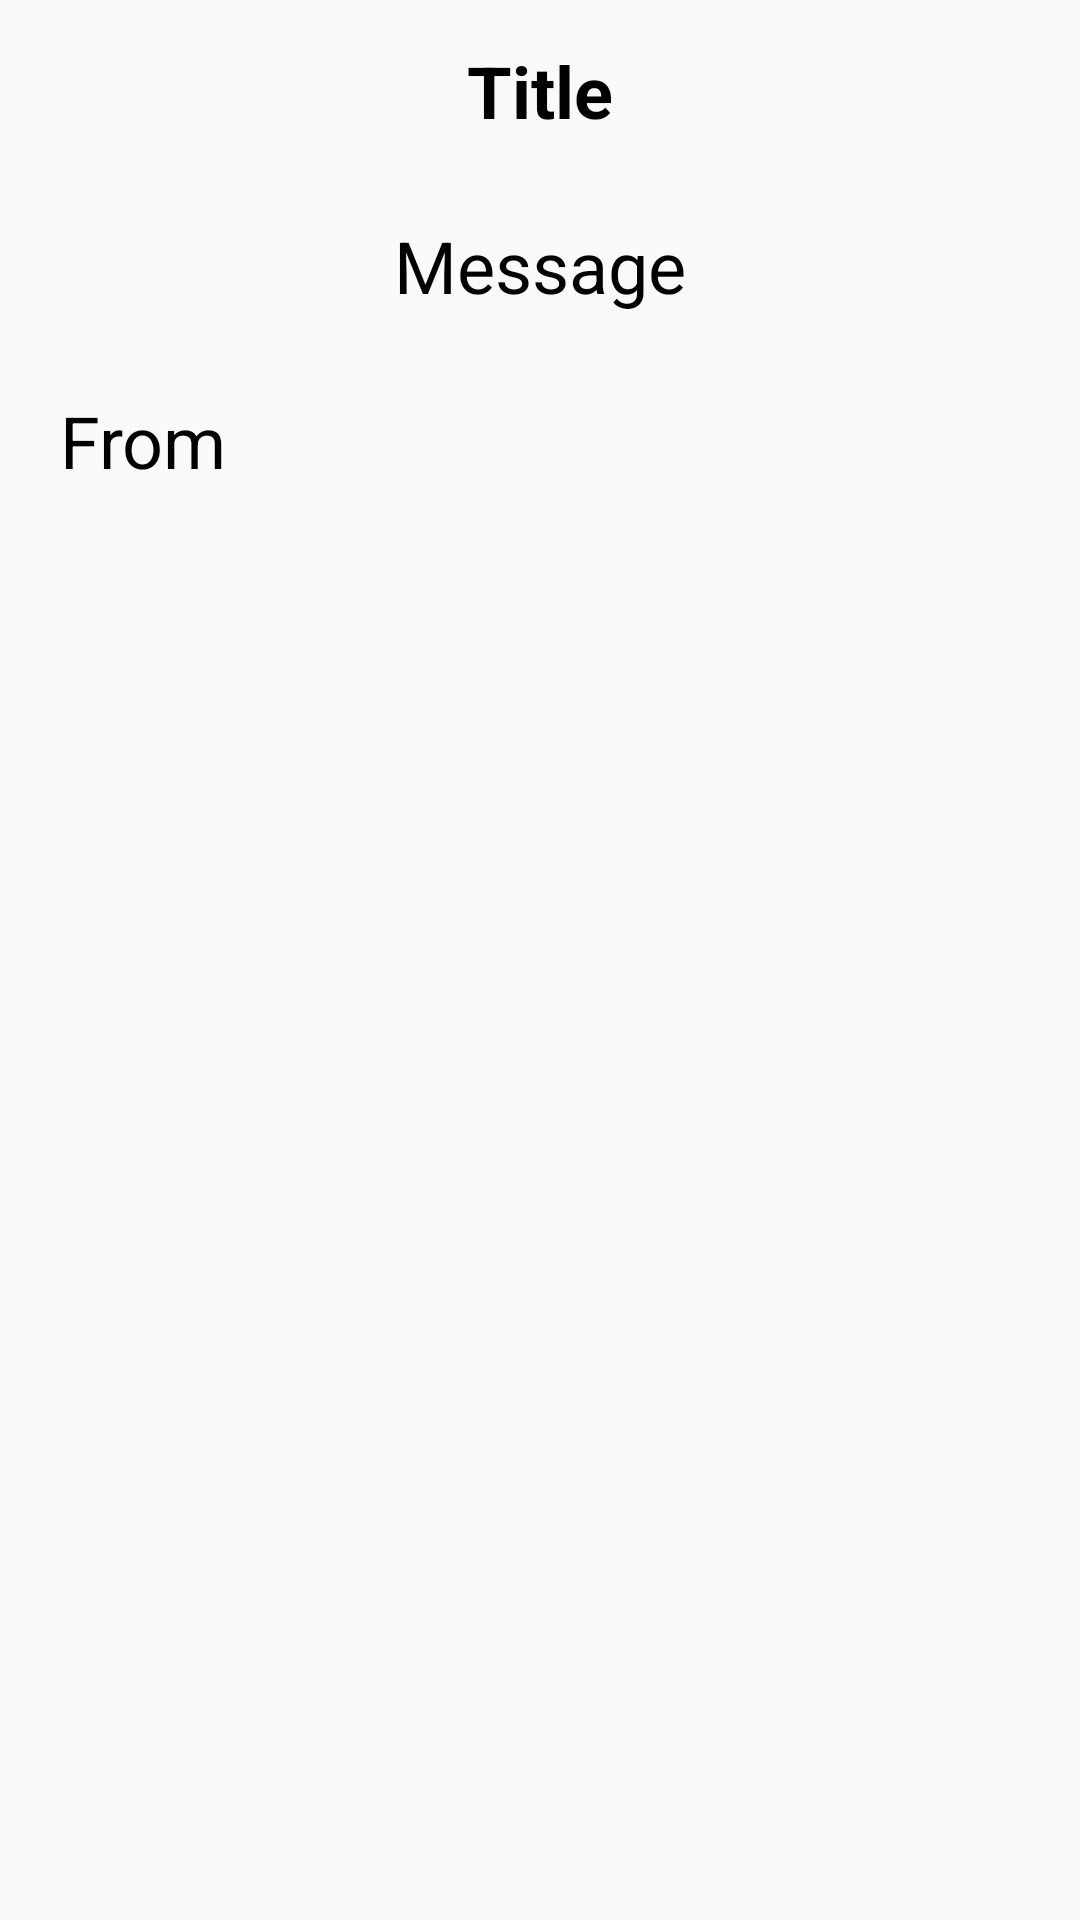

Produce the Android XML layout that renders to this screen, including the resource entries it uses.
<!-- AndroidManifest.xml: application theme Theme.CoachIT -->
<!-- res/layout/activity_detail_notification.xml -->
<?xml version="1.0" encoding="utf-8"?>
<LinearLayout
    xmlns:android="http://schemas.android.com/apk/res/android"
    xmlns:app="http://schemas.android.com/apk/res-auto"
    xmlns:tools="http://schemas.android.com/tools"
    android:layout_width="match_parent"
    android:layout_height="match_parent"
    android:orientation="vertical"
    tools:context=".DetailNotification">

    <TextView
        android:layout_width="wrap_content"
        android:layout_height="wrap_content"
        android:id="@+id/detailTitle"
        android:text="Title"
        android:layout_marginTop="14dp"
        android:textStyle="bold"
        android:textSize="24sp"
        android:layout_gravity="center"
        android:layout_marginBottom="12dp"
        android:textColor="@color/black"/>

    <TextView
        android:layout_width="wrap_content"
        android:layout_height="wrap_content"
        android:id="@+id/detailMessage"
        android:text="Message"
        android:layout_marginTop="14dp"
        android:textSize="24sp"
        android:layout_marginRight="20dp"
        android:layout_marginLeft="20dp"
        android:layout_gravity="center"
        android:layout_marginBottom="12dp"
        android:textColor="@color/black"/>
    <TextView
        android:layout_width="wrap_content"
        android:layout_height="wrap_content"
        android:id="@+id/detailFrom"
        android:text="From"
        android:layout_marginTop="14dp"
        android:textSize="24sp"
        android:layout_marginLeft="20dp"
        android:layout_marginBottom="12dp"
        android:textColor="@color/black"/>






</LinearLayout>
<!-- resources referenced by this layout -->
<resources>
  <color name="black">#FF000000</color>
  <style name="Theme.CoachIT" parent="Base.Theme.CoachIT" />
  <style name="Base.Theme.CoachIT" parent="Theme.AppCompat.Light.NoActionBar">
          
          
      </style>
</resources>
